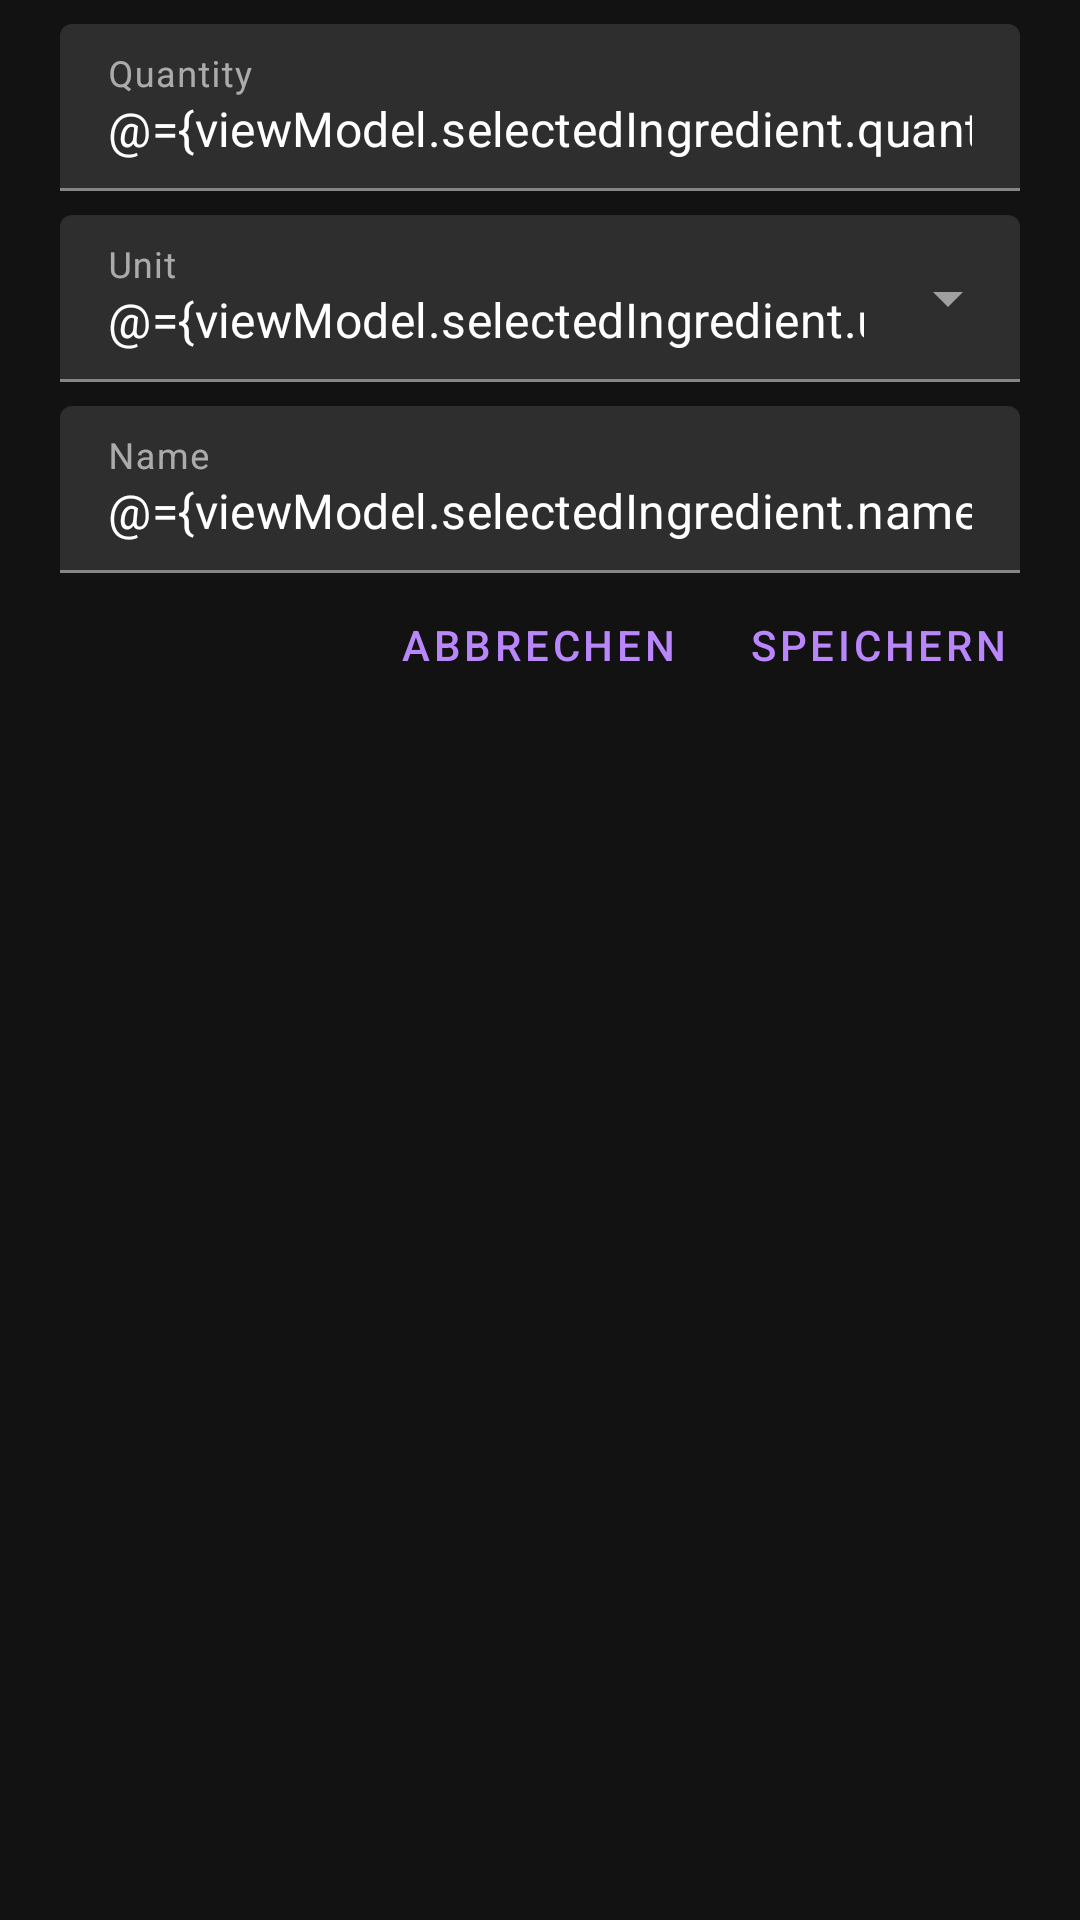

Write the Android layout XML for this screen, with the resource values it uses.
<!-- AndroidManifest.xml: application theme AppTheme -->
<!-- res/layout/fragment_ingredient_dialog.xml -->
<?xml version="1.0" encoding="utf-8"?>
<layout xmlns:android="http://schemas.android.com/apk/res/android"
    xmlns:tools="http://schemas.android.com/tools">

    <data>
        <import type="de.foodbro.app.model.Units" />
        <variable
            name="viewModel"
            type="de.foodbro.app.ui.edit.RecipeEditViewModel" />
    </data>

    <LinearLayout
        android:layout_width="match_parent"
        android:layout_height="wrap_content"
        android:orientation="vertical"
        android:paddingHorizontal="@dimen/content_horizontal_margin">

        <LinearLayout
            android:layout_width="match_parent"
            android:layout_height="wrap_content"
            android:orientation="vertical"
            android:paddingTop="8dp"
            android:paddingHorizontal="4dp">

            <com.google.android.material.textfield.TextInputLayout
                android:layout_width="match_parent"
                android:layout_height="wrap_content"
                android:hint="@string/recipe_edit_ingredient_dialog_quantity_hint"
                style="@style/Widget.MaterialComponents.TextInputLayout.FilledBox">

                <com.google.android.material.textfield.TextInputEditText
                    android:layout_width="match_parent"
                    android:layout_height="match_parent"
                    android:inputType="number"
                    android:text="@={viewModel.selectedIngredient.quantity}"/>
            </com.google.android.material.textfield.TextInputLayout>

            <Space
                android:layout_width="match_parent"
                android:layout_height="8dp" />

            <com.google.android.material.textfield.TextInputLayout
                android:layout_width="match_parent"
                android:layout_height="wrap_content"
                android:hint="@string/recipe_edit_ingredient_dialog_units_hint"
                style="@style/Widget.MaterialComponents.TextInputLayout.FilledBox.ExposedDropdownMenu">

                <AutoCompleteTextView
                    android:id="@+id/unit_dropdown"
                    android:layout_width="match_parent"
                    android:layout_height="wrap_content"
                    android:inputType="none"
                    android:editable="false"
                    android:singleLine="true"
                    android:ellipsize="end"
                    android:text="@={viewModel.selectedIngredient.unit}"
                    tools:ignore="LabelFor" />
            </com.google.android.material.textfield.TextInputLayout>

            <Space
                android:layout_width="match_parent"
                android:layout_height="8dp" />

            <com.google.android.material.textfield.TextInputLayout
                android:layout_width="match_parent"
                android:layout_height="wrap_content"
                android:hint="@string/recipe_edit_ingredient_dialog_name_hint"
                style="@style/Widget.MaterialComponents.TextInputLayout.FilledBox">

                <com.google.android.material.textfield.TextInputEditText
                    android:layout_width="match_parent"
                    android:layout_height="match_parent"
                    android:inputType="text"
                    android:text="@={viewModel.selectedIngredient.name}"/>
            </com.google.android.material.textfield.TextInputLayout>
        </LinearLayout>

        <LinearLayout
            android:layout_width="match_parent"
            android:layout_height="wrap_content"
            android:orientation="horizontal"
            android:gravity="end">

            <Button
                android:layout_width="wrap_content"
                android:layout_height="match_parent"
                android:text="Abbrechen"
                android:onClick="@{() -> viewModel.cancelIngredientDialog()}"
                style="@style/Widget.MaterialComponents.Button.TextButton"/>

            <Space
                android:layout_width="8dp"
                android:layout_height="match_parent" />

            <Button
                android:layout_width="wrap_content"
                android:layout_height="match_parent"
                android:text="Speichern"
                android:onClick="@{() -> viewModel.saveIngredient()}"
                style="@style/Widget.MaterialComponents.Button.TextButton" />
        </LinearLayout>
    </LinearLayout>
</layout>
<!-- resources referenced by this layout -->
<resources>
  <dimen name="content_horizontal_margin">16dp</dimen>
  <string name="recipe_edit_ingredient_dialog_name_hint">Name</string>
  <string name="recipe_edit_ingredient_dialog_quantity_hint">Quantity</string>
  <string name="recipe_edit_ingredient_dialog_units_hint">Unit</string>
  <style name="AppTheme" parent="Theme.MaterialComponents">
          <item name="colorSecondary">@color/colorSecondary</item>
      </style>
  <color name="colorSecondary">#FF5722</color>
</resources>
